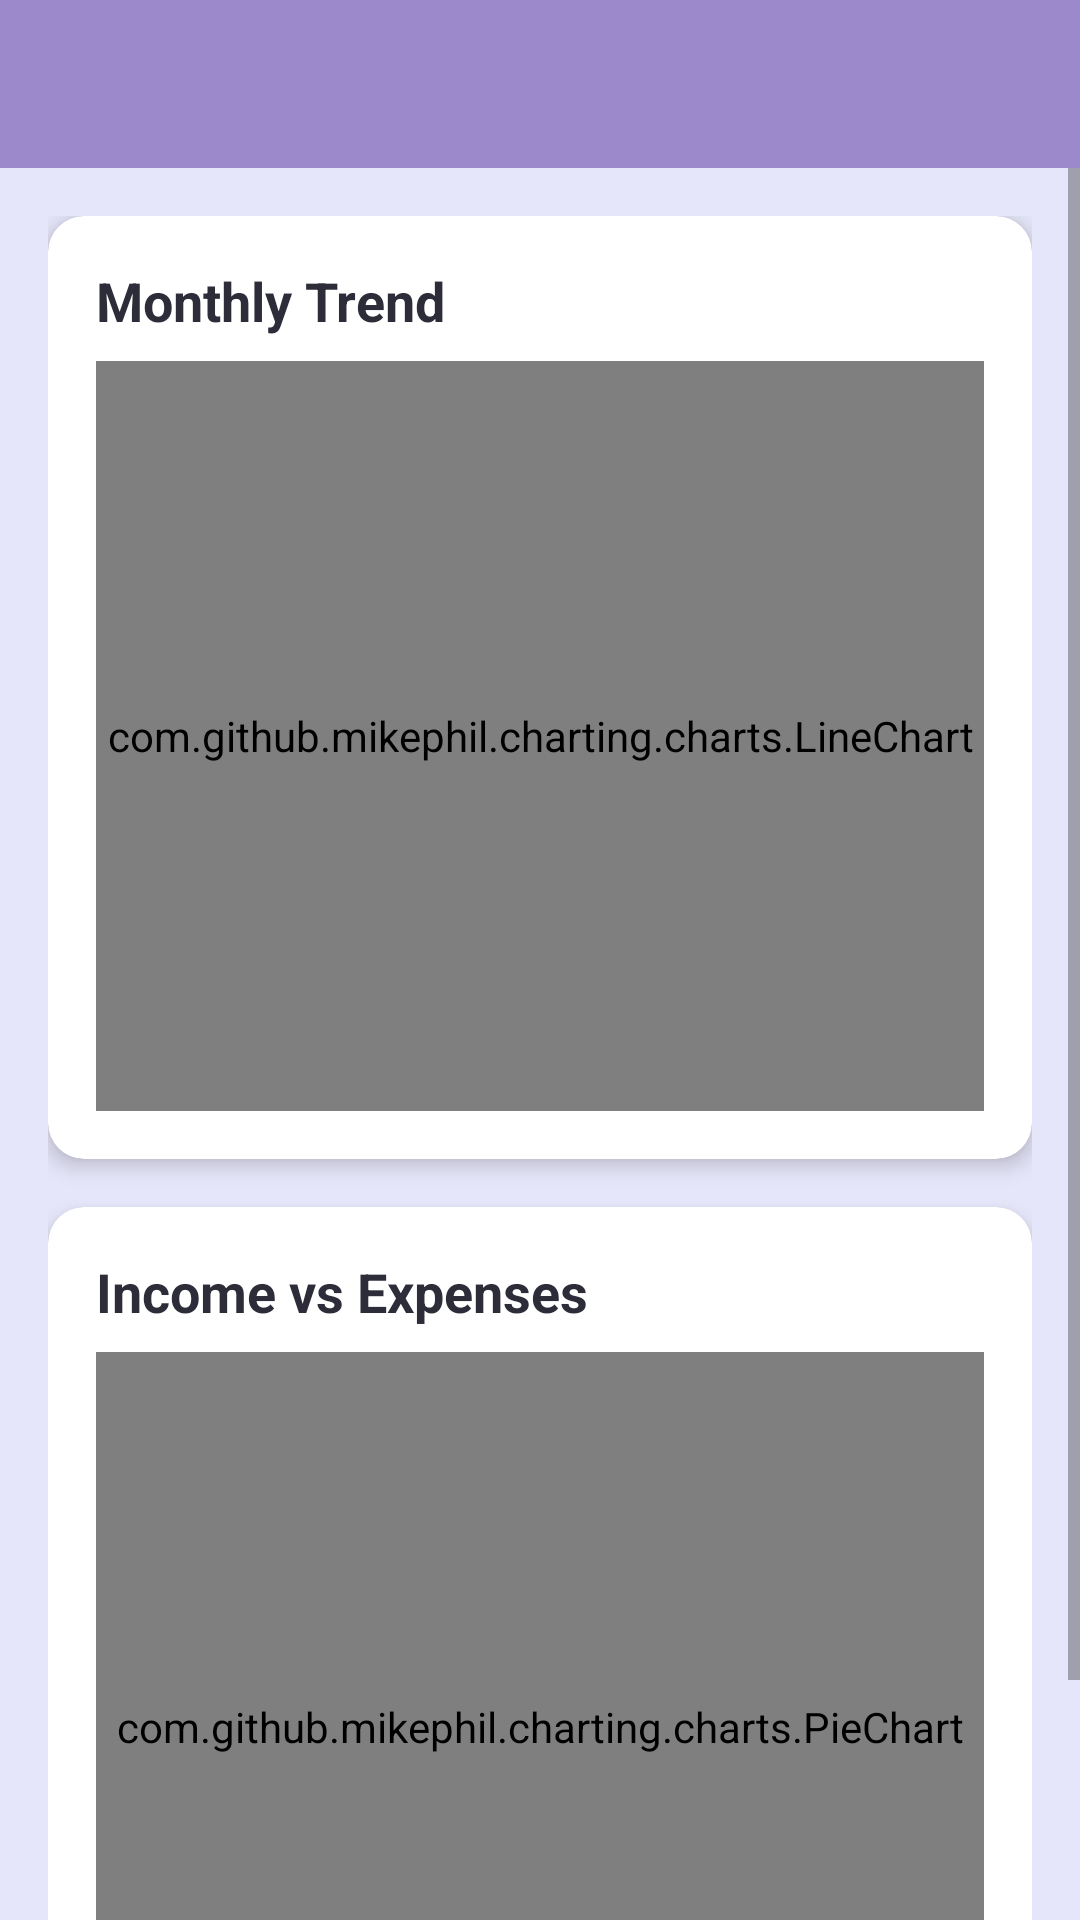

This screen was rendered from an Android layout file. Write that file and the resources it references.
<!-- AndroidManifest.xml: application theme Theme.MyApplication -->
<!-- res/layout/activity_category_analysis.xml -->
<?xml version="1.0" encoding="utf-8"?>
<LinearLayout
    xmlns:android="http://schemas.android.com/apk/res/android"
    xmlns:app="http://schemas.android.com/apk/res-auto"
    android:layout_width="match_parent"
    android:layout_height="match_parent"
    android:orientation="vertical">

    <androidx.appcompat.widget.Toolbar
        android:id="@+id/toolbar"
        android:layout_width="match_parent"
        android:layout_height="?attr/actionBarSize"
        android:background="@color/primary_purple"
        android:theme="@style/ThemeOverlay.AppCompat.Dark.ActionBar"/>

    <ScrollView
        android:layout_width="match_parent"
        android:layout_height="match_parent"
        android:fillViewport="true">

        <LinearLayout
            android:layout_width="match_parent"
            android:layout_height="wrap_content"
            android:orientation="vertical"
            android:padding="16dp">

            <com.google.android.material.card.MaterialCardView
                android:layout_width="match_parent"
                android:layout_height="wrap_content"
                android:layout_marginBottom="16dp"
                app:cardCornerRadius="12dp"
                app:cardElevation="4dp">

                <LinearLayout
                    android:layout_width="match_parent"
                    android:layout_height="wrap_content"
                    android:orientation="vertical"
                    android:padding="16dp">

                    <TextView
                        android:layout_width="wrap_content"
                        android:layout_height="wrap_content"
                        android:text="Monthly Trend"
                        android:textSize="18sp"
                        android:textStyle="bold"
                        android:textColor="@color/primary_text"
                        android:layout_marginBottom="8dp"/>

                    <com.github.mikephil.charting.charts.LineChart
                        android:id="@+id/lineChart"
                        android:layout_width="match_parent"
                        android:layout_height="250dp"/>
                </LinearLayout>
            </com.google.android.material.card.MaterialCardView>

            <com.google.android.material.card.MaterialCardView
                android:layout_width="match_parent"
                android:layout_height="wrap_content"
                app:cardCornerRadius="12dp"
                app:cardElevation="4dp">

                <LinearLayout
                    android:layout_width="match_parent"
                    android:layout_height="wrap_content"
                    android:orientation="vertical"
                    android:padding="16dp">

                    <TextView
                        android:layout_width="wrap_content"
                        android:layout_height="wrap_content"
                        android:text="Income vs Expenses"
                        android:textSize="18sp"
                        android:textStyle="bold"
                        android:textColor="@color/primary_text"
                        android:layout_marginBottom="8dp"/>

                    <com.github.mikephil.charting.charts.PieChart
                        android:id="@+id/pieChart"
                        android:layout_width="match_parent"
                        android:layout_height="250dp"/>
                </LinearLayout>
            </com.google.android.material.card.MaterialCardView>
        </LinearLayout>
    </ScrollView>
</LinearLayout>
<!-- resources referenced by this layout -->
<resources>
  <color name="primary_purple">#9C89CC</color>
  <color name="primary_text">#2D2D3A</color>
  <style name="Theme.MyApplication" parent="Theme.MaterialComponents.DayNight.NoActionBar">
          
          <item name="colorPrimary">#6200EE</item>
          <item name="colorPrimaryVariant">#3700B3</item>
          <item name="colorOnPrimary">#FFFFFF</item>
          <item name="colorSecondary">#03DAC6</item>
          <item name="android:windowBackground">#E6E6FA</item> 
      </style>
</resources>
